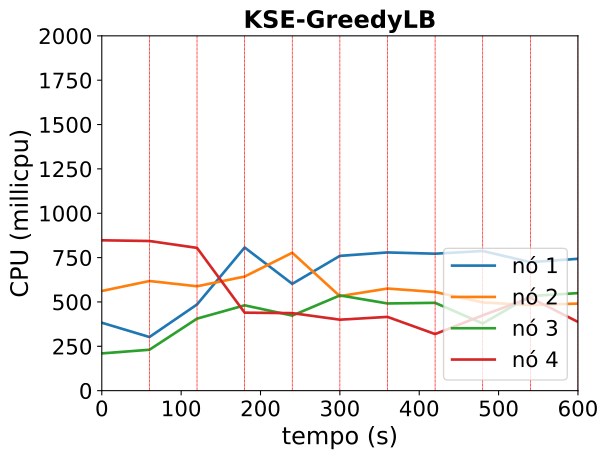

The file beside this chart, header and first rows:
timestamp, ppgcc-m02_pod_amount, ppgcc-m02_memory, ppgcc-m02_cpu, ppgcc-m03_pod_amount, ppgcc-m03_memory, ppgcc-m03_cpu, ppgcc-m04_pod_amount, ppgcc-m04_memory, ppgcc-m04_cpu, ppgcc-m05_pod_amount, ppgcc-m05_memory, ppgcc-m05_cpu
0, 2, 1276272, 382815593, 3, 1438852, 561734920, 2, 1218132, 209917639, 3, 1461512, 847599375
60, 2, 1258848, 302197404, 3, 1403124, 618002523, 2, 1234896, 230553095, 3, 1490948, 843455070
120, 1, 1319964, 485822408, 1, 1266504, 588322990, 4, 1318696, 405919131, 4, 1401060, 804691316
180, 2, 1325904, 806995771, 2, 1372764, 643265366, 3, 1314020, 481038648, 3, 1377696, 439649916
240, 1, 1352172, 602035222, 2, 1283532, 777396685, 3, 1349132, 423094623, 4, 1326480, 437004018
300, 1, 1305972, 759819255, 2, 1328148, 532599279, 3, 1313624, 536756991, 4, 1433692, 400060650
360, 1, 1324584, 779061102, 2, 1379760, 575665450, 4, 1350716, 491499959, 3, 1309876, 415744900
420, 1, 1347684, 772043544, 2, 1330260, 555991906, 3, 1316088, 495046087, 4, 1413364, 318941970
480, 1, 1328016, 787273089, 1, 1245252, 497300494, 4, 1369152, 378738920, 4, 1403596, 424725971
540, 1, 1337520, 724267167, 1, 1280496, 482236099, 3, 1383192, 533426250, 5, 1356764, 523706209
600, 1, 1327752, 743265549, 2, 1289604, 490792896, 3, 1338312, 549885688, 4, 1422368, 387429803
